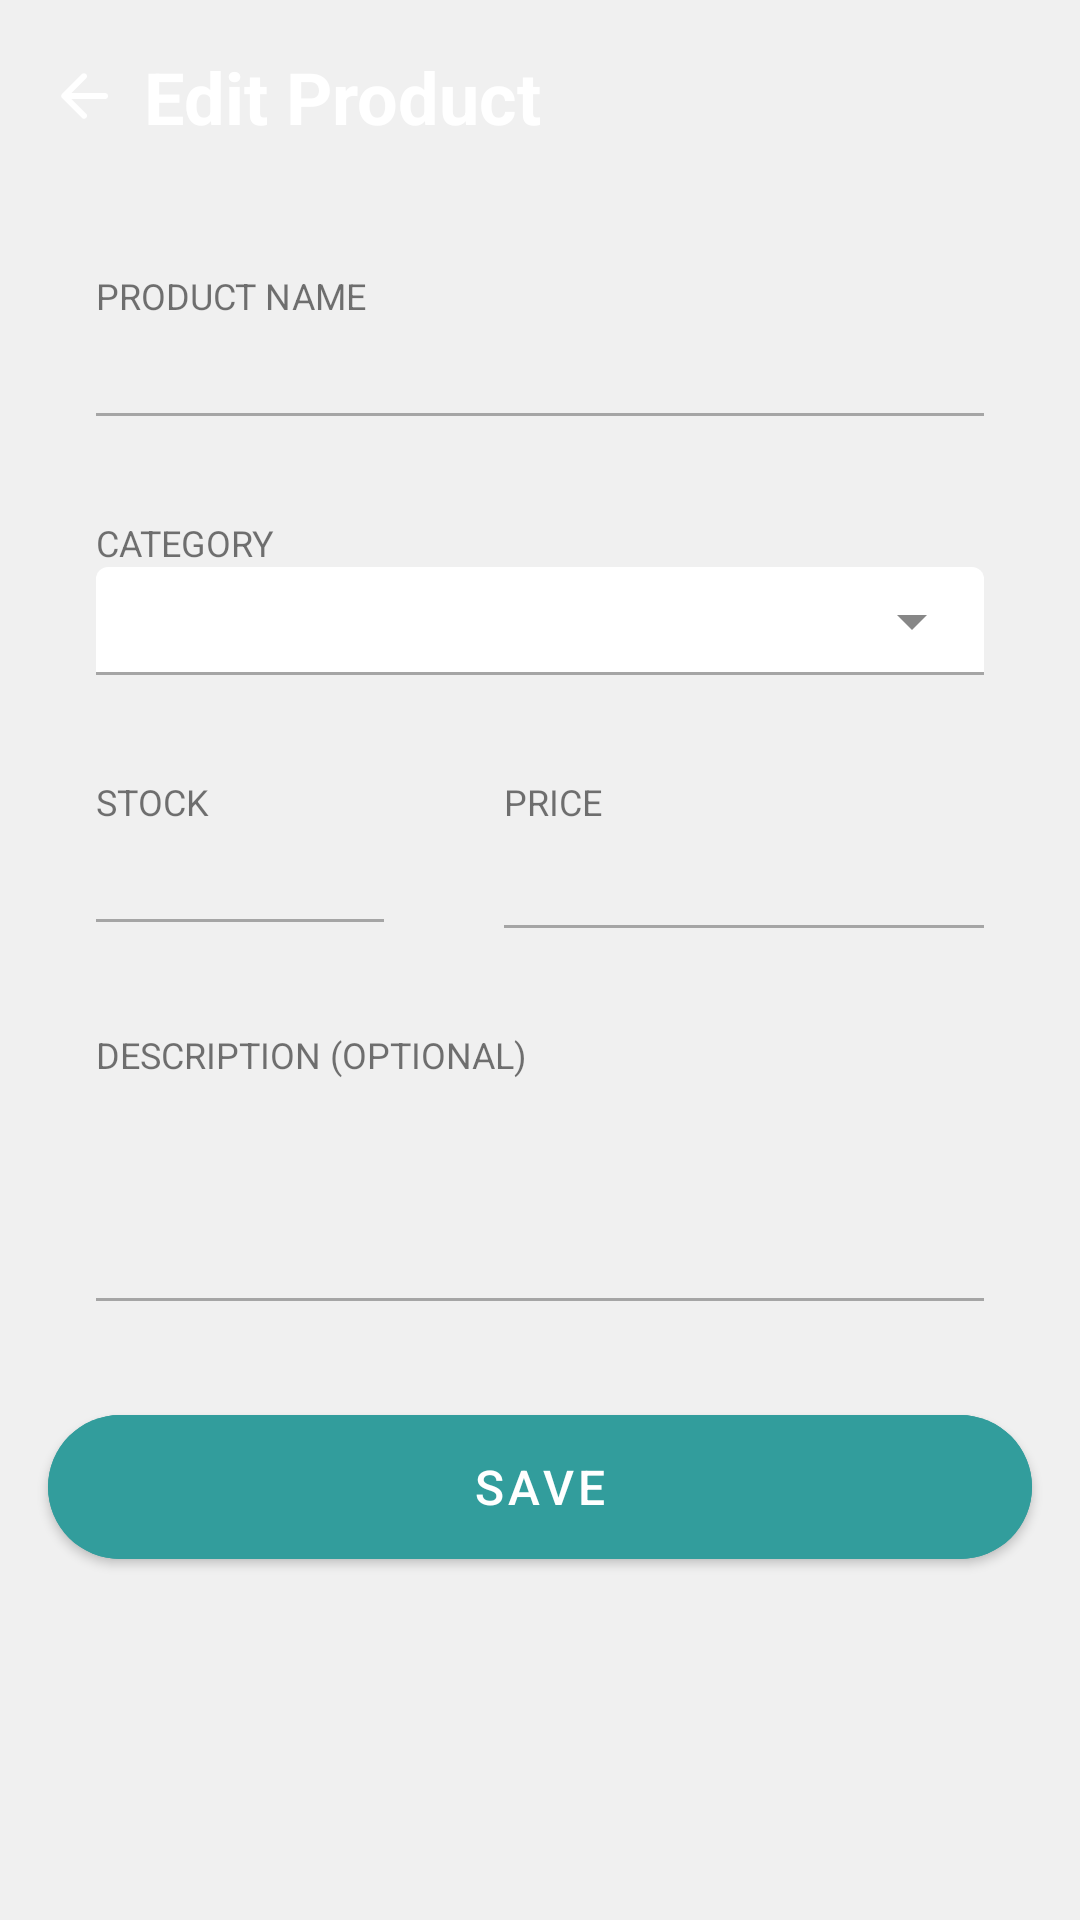

The Android layout XML behind this screen, and the referenced resources:
<!-- AndroidManifest.xml: application theme Theme.Omsetku -->
<!-- res/layout/fragment_edit_product.xml -->
<?xml version="1.0" encoding="utf-8"?>
<FrameLayout xmlns:android="http://schemas.android.com/apk/res/android"
    xmlns:tools="http://schemas.android.com/tools"
    android:layout_width="match_parent"
    android:layout_height="match_parent"
    xmlns:app="http://schemas.android.com/apk/res-auto"
    tools:context=".fragment.EditProductFragment"
    android:background="@color/background_light_secondary">

    <androidx.constraintlayout.widget.ConstraintLayout
        android:layout_width="match_parent"
        android:layout_height="match_parent">
        
        <LinearLayout
            android:id="@+id/header"
            android:layout_width="match_parent"
            android:layout_height="wrap_content"
            android:background="@drawable/color1_rounded1_bottom"
            android:orientation="vertical"
            android:padding="16dp"
            app:layout_constraintTop_toTopOf="parent">

            <LinearLayout
                android:id="@+id/btn_back_to_product"
                android:layout_width="wrap_content"
                android:layout_height="wrap_content"
                android:clickable="true"
                android:focusable="true"
                android:gravity="center_vertical"
                android:orientation="horizontal">

                <ImageView
                    android:layout_width="24dp"
                    android:layout_height="24dp"
                    android:layout_marginEnd="8dp"
                    android:src="@drawable/rounded_arrow_back_24"
                    app:tint="@color/pressed_white_to_textsecondarydark" />

                <TextView
                    android:layout_width="wrap_content"
                    android:layout_height="wrap_content"
                    android:text="Edit Product"
                    android:textColor="@color/pressed_white_to_textsecondarydark"
                    android:textSize="24sp"
                    android:textStyle="bold" />
            </LinearLayout>
        </LinearLayout>

        <ScrollView
            android:layout_width="match_parent"
            android:layout_height="0dp"
            app:layout_constraintTop_toBottomOf="@id/header"
            app:layout_constraintBottom_toBottomOf="parent">
            <androidx.constraintlayout.widget.ConstraintLayout
                android:layout_width="match_parent"
                android:layout_height="wrap_content"
                android:paddingBottom="16dp">
                
                <LinearLayout
                    android:id="@+id/form_wrapper"
                    android:layout_width="match_parent"
                    android:layout_height="wrap_content"
                    android:orientation="vertical"
                    android:paddingHorizontal="16dp"
                    android:paddingTop="16dp"
                    app:layout_constraintTop_toTopOf="parent">

                    <LinearLayout
                        android:layout_width="match_parent"
                        android:layout_height="wrap_content"
                        android:background="@drawable/white_rounded2"
                        android:orientation="vertical"
                        android:paddingTop="10dp"
                        android:paddingBottom="8dp"
                        android:paddingHorizontal="12dp">

                        <TextView
                            android:layout_marginStart="4dp"
                            android:layout_width="wrap_content"
                            android:layout_height="wrap_content"
                            android:text="PRODUCT NAME"
                            android:textSize="12dp"/>

                        <EditText
                            android:id="@+id/input_product_name"
                            android:layout_width="match_parent"
                            android:layout_height="40dp"
                            android:backgroundTint="@color/focused_gray_to_color2"
                            android:inputType="text"
                            android:maxLines="1" />
                    </LinearLayout>

                    <LinearLayout
                        android:layout_width="match_parent"
                        android:layout_height="wrap_content"
                        android:background="@drawable/white_rounded2"
                        android:orientation="vertical"
                        android:paddingTop="10dp"
                        android:paddingBottom="16dp"
                        android:paddingHorizontal="16dp"
                        android:layout_marginTop="8dp">

                        <TextView
                            android:layout_width="wrap_content"
                            android:layout_height="wrap_content"
                            android:text="CATEGORY"
                            android:textSize="12dp" />

                        <com.google.android.material.textfield.TextInputLayout
                            android:layout_width="match_parent"
                            android:layout_height="match_parent"
                            style="@style/Widget.MaterialComponents.TextInputLayout.FilledBox.ExposedDropdownMenu"
                            app:boxBackgroundColor="@android:color/transparent"
                            app:boxStrokeColor="@color/focused_gray_to_color2">
                            <AutoCompleteTextView
                                android:id="@+id/dropdown_category"
                                android:layout_width="match_parent"
                                android:layout_height="36dp"
                                android:paddingStart="0dp"
                                android:paddingEnd="0dp"
                                android:paddingTop="0dp"
                                android:paddingBottom="0dp"
                                android:inputType="none"/>
                        </com.google.android.material.textfield.TextInputLayout>
                    </LinearLayout>

                    <LinearLayout
                        android:layout_width="match_parent"
                        android:layout_height="wrap_content"
                        android:orientation="horizontal"
                        android:layout_marginTop="8dp">
                        <LinearLayout
                            android:layout_width="0dp"
                            android:layout_height="wrap_content"
                            android:layout_weight="1"
                            android:background="@drawable/white_rounded2"
                            android:orientation="vertical"
                            android:paddingTop="10dp"
                            android:paddingBottom="8dp"
                            android:paddingHorizontal="12dp"
                            android:layout_marginEnd="8dp">

                            <TextView
                                android:layout_marginStart="4dp"
                                android:layout_width="wrap_content"
                                android:layout_height="wrap_content"
                                android:text="STOCK"
                                android:textSize="12dp"/>

                            <EditText
                                android:id="@+id/input_stock"
                                android:layout_width="match_parent"
                                android:layout_height="40dp"
                                android:backgroundTint="@color/focused_gray_to_color2"
                                android:inputType="numberDecimal"
                                android:maxLines="1" />
                        </LinearLayout>

                        <LinearLayout
                            android:layout_width="0dp"
                            android:layout_height="wrap_content"
                            android:layout_weight="1.5"
                            android:background="@drawable/white_rounded2"
                            android:orientation="vertical"
                            android:paddingTop="10dp"
                            android:paddingBottom="8dp"
                            android:paddingHorizontal="12dp">

                            <TextView
                                android:layout_marginStart="4dp"
                                android:layout_width="wrap_content"
                                android:layout_height="wrap_content"
                                android:text="PRICE"
                                android:textSize="12dp"/>

                            <EditText
                                android:id="@+id/input_price"
                                android:layout_width="match_parent"
                                android:layout_height="42dp"
                                android:backgroundTint="@color/focused_gray_to_color2"
                                android:inputType="number"
                                android:maxLines="1" />
                        </LinearLayout>
                    </LinearLayout>

                    <LinearLayout
                        android:layout_width="match_parent"
                        android:layout_height="wrap_content"
                        android:background="@drawable/white_rounded2"
                        android:orientation="vertical"
                        android:paddingTop="10dp"
                        android:paddingBottom="8dp"
                        android:paddingHorizontal="12dp"
                        android:layout_marginTop="8dp">

                        <TextView
                            android:layout_marginStart="4dp"
                            android:layout_width="wrap_content"
                            android:layout_height="wrap_content"
                            android:text="DESCRIPTION (OPTIONAL)"
                            android:textSize="12dp"/>

                        <EditText
                            android:id="@+id/input_description"
                            android:layout_width="match_parent"
                            android:layout_height="82dp"
                            android:backgroundTint="@color/focused_gray_to_color2" />
                    </LinearLayout>
                </LinearLayout>

                <com.google.android.material.button.MaterialButton
                    android:id="@+id/btn_save"
                    android:text="Save"
                    app:layout_constraintStart_toStartOf="parent"
                    app:layout_constraintTop_toBottomOf="@id/form_wrapper"
                    android:layout_marginHorizontal="16dp"
                    android:layout_marginTop="16dp"
                    style="@style/btn_form"/>
            </androidx.constraintlayout.widget.ConstraintLayout>
        </ScrollView>
    </androidx.constraintlayout.widget.ConstraintLayout>

</FrameLayout>
<!-- resources referenced by this layout -->
<resources>
  <color name="background_light_secondary">#F0F0F0</color>
  <!-- drawable rounded_arrow_back_24 (drawable) -->
  <vector xmlns:android="http://schemas.android.com/apk/res/android" android:autoMirrored="true" android:height="32dp" android:tint="#000000" android:viewportHeight="960" android:viewportWidth="960" android:width="32dp">
        
      <path android:fillColor="@android:color/white" android:pathData="M313,520L509,716Q521,728 520.5,744Q520,760 508,772Q496,783 480,783.5Q464,784 452,772L188,508Q182,502 179.5,495Q177,488 177,480Q177,472 179.5,465Q182,458 188,452L452,188Q463,177 479.5,177Q496,177 508,188Q520,200 520,216.5Q520,233 508,245L313,440L760,440Q777,440 788.5,451.5Q800,463 800,480Q800,497 788.5,508.5Q777,520 760,520L313,520Z"/>
      
  </vector>
  <style name="btn_form" parent="Widget.MaterialComponents.Button">
          <item name="android:layout_width">match_parent</item>
          <item name="android:layout_height">60dp</item>
          <item name="cornerRadius">26dp</item>
          <item name="android:textSize">16sp</item>
          <item name="android:textColor">@color/white</item>
          <item name="android:backgroundTint">@color/color2</item>
      </style>
  <style name="Theme.Omsetku" parent="Theme.MaterialComponents.Light.NoActionBar">
          
          <item name="colorPrimary">@color/primary</item>
          <item name="colorPrimaryVariant">@color/primary_variant</item>
          <item name="colorOnPrimary">@color/white</item>
  
          
          <item name="colorSecondary">@color/secondary</item>
          <item name="colorSecondaryVariant">@color/secondary_variant</item>
          <item name="colorOnSecondary">@color/white</item>
  
          
          <item name="colorTertiary">@color/tertiary</item>
          <item name="colorOnTertiary">@color/white</item>
  
          
          <item name="android:statusBarColor">@color/status_bar_light</item>
          <item name="android:navigationBarColor">@color/white</item>
  
          
          <item name="android:colorBackground">@color/background_light</item>
          <item name="colorSurface">@color/surface_light</item>
          <item name="colorOnBackground">@color/text_primary_light</item>
          <item name="colorOnSurface">@color/text_primary_light</item>
  
          
          <item name="android:textColorPrimary">@color/text_primary_light</item>
          <item name="android:textColorSecondary">@color/text_secondary_light</item>
  
          
          <item name="colorControlNormal">@color/color1</item>
          <item name="colorControlActivated">@color/color2</item>
  
          
          <item name="colorError">@color/error</item>
          <item name="colorOnError">@color/white</item>
  
          
          <item name="elevationOverlayEnabled">false</item>
          <item name="android:windowLightStatusBar">false</item>
      </style>
  <color name="white">#FFFFFF</color>
  <color name="color2">#329D9C</color>
  <color name="primary">#205072</color>
  <color name="primary_variant">#163850</color>
  <color name="secondary">#329D9C</color>
  <color name="secondary_variant">#236e6d</color>
  <color name="tertiary">#56C596</color>
  <color name="status_bar_light">#173F57</color>
  <color name="background_light">#FFFFFF</color>
  <color name="surface_light">#FFFFFF</color>
  <color name="text_primary_light">#212121</color>
  <color name="text_secondary_light">#757575</color>
  <color name="color1">#205072</color>
  <color name="error">#B00020</color>
</resources>
